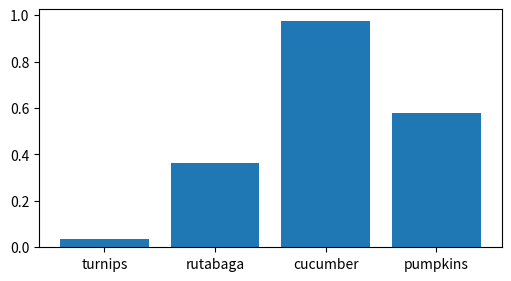

Write Python code to recreate this figure.
import matplotlib.pyplot as plt
import numpy as np

fig, ax = plt.subplots(figsize=(5, 2.7), layout='constrained')
categories = ['turnips', 'rutabaga', 'cucumber', 'pumpkins']

ax.bar(categories, np.random.rand(len(categories)))



plt.show()
